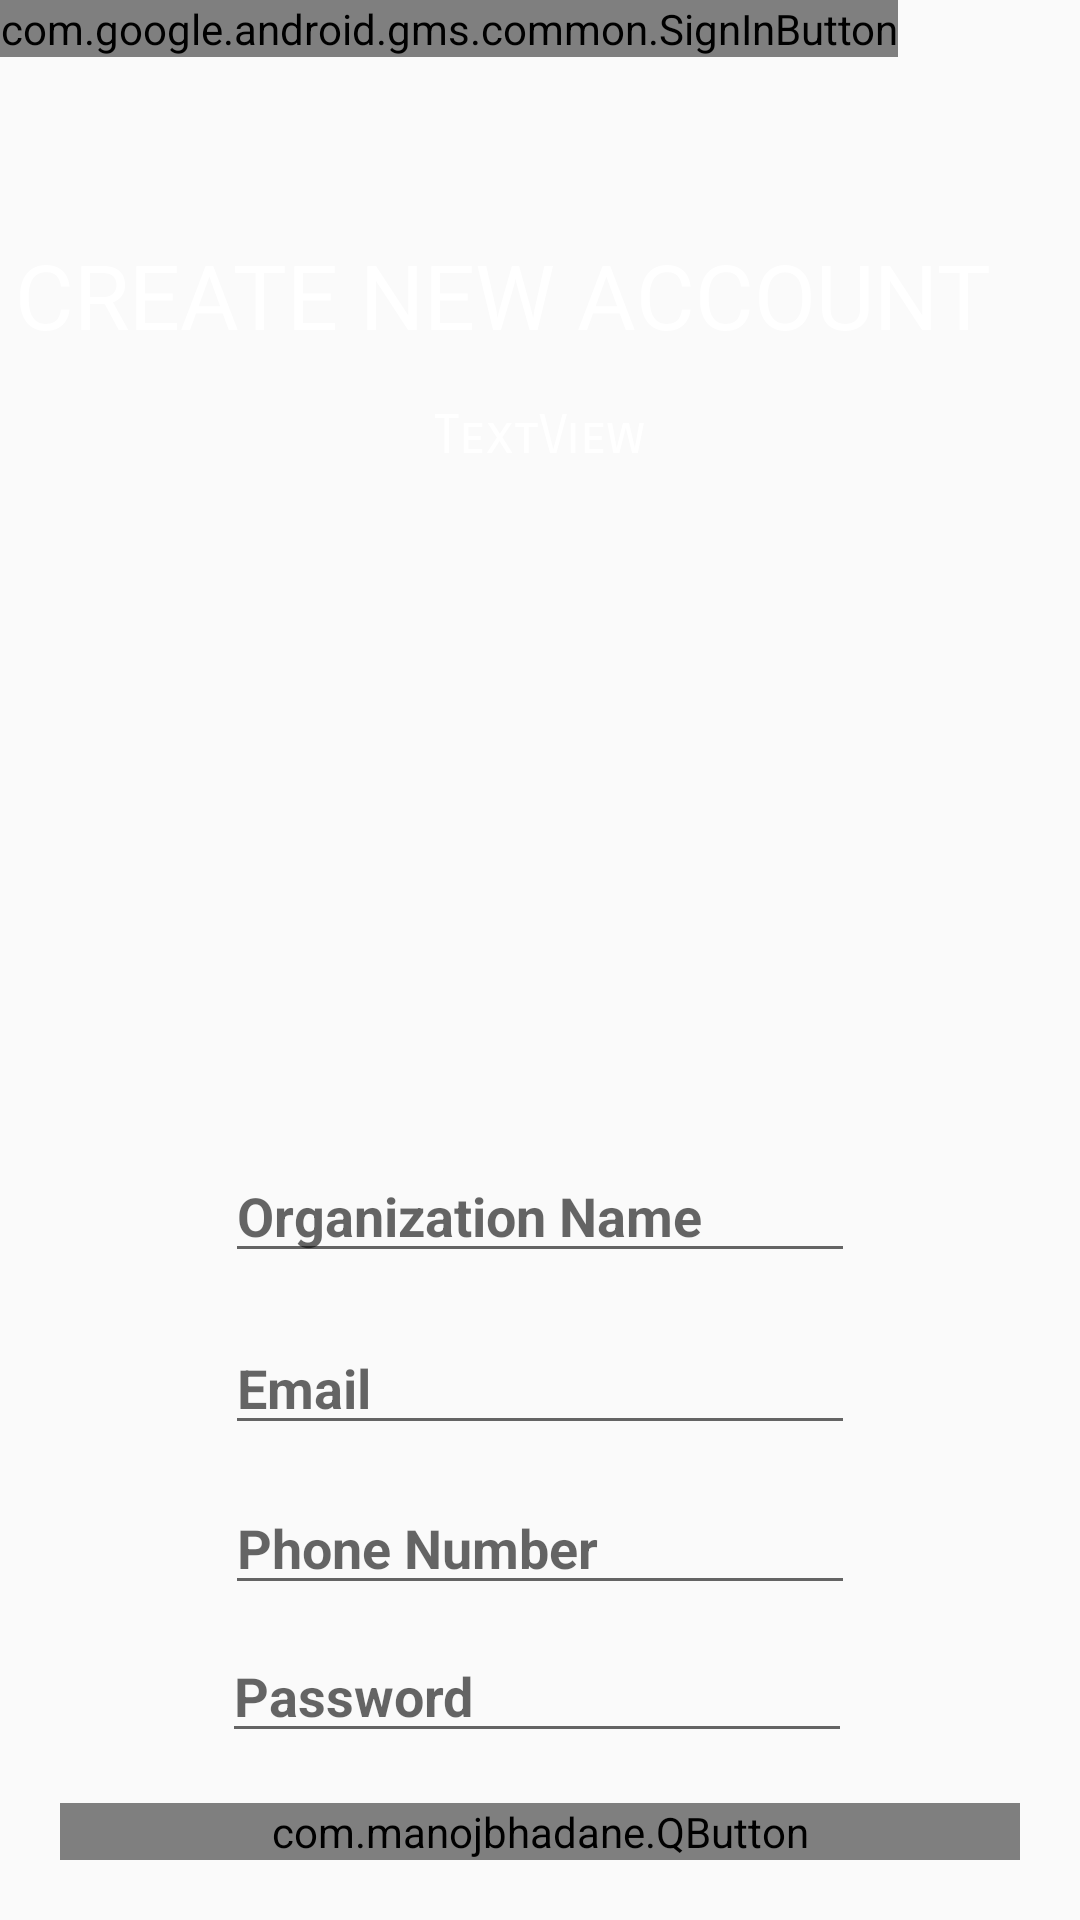

Write the Android layout XML for this screen, with the resource values it uses.
<!-- AndroidManifest.xml: application theme AppTheme -->
<!-- res/layout/registration1.xml -->
<?xml version="1.0" encoding="utf-8"?>
<androidx.constraintlayout.widget.ConstraintLayout xmlns:android="http://schemas.android.com/apk/res/android"
    xmlns:app="http://schemas.android.com/apk/res-auto"
    xmlns:tools="http://schemas.android.com/tools"
    android:layout_width="match_parent"
    android:layout_height="match_parent"
    tools:background="@drawable/background2"
    tools:context=".registration1"
    tools:layout_editor_absoluteY="25dp">

    <TextView
        android:id="@+id/textView"
        android:layout_width="wrap_content"
        android:layout_height="wrap_content"
        android:layout_marginEnd="101dp"
        android:layout_marginLeft="76dp"
        android:layout_marginRight="101dp"
        android:layout_marginStart="76dp"
        android:layout_marginTop="78dp"
        android:text="CREATE NEW ACCOUNT"
        android:textColor="@android:color/background_light"
        android:textSize="30dp"

        app:layout_constraintEnd_toEndOf="parent"
        app:layout_constraintStart_toStartOf="parent"
        app:layout_constraintTop_toTopOf="parent"/>

    <TextView
        android:id="@+id/textView2"
        android:layout_width="wrap_content"
        android:layout_height="wrap_content"
        android:layout_marginTop="16dp"
        android:text="TextView"
        android:textColor="@android:color/background_light"
        android:textSize="18sp"
        app:fontFamily="sans-serif-smallcaps"
        app:layout_constraintEnd_toEndOf="parent"
        app:layout_constraintStart_toStartOf="parent"
        app:layout_constraintTop_toBottomOf="@+id/textView"
        tools:text="and enjoy our sevice!" />

    <EditText
        android:id="@+id/editText"
        android:layout_width="wrap_content"
        android:layout_height="wrap_content"
        android:layout_marginTop="227dp"
        android:ems="10"
        android:hint="Organization Name"
        android:inputType="textPersonName"
        android:textStyle="bold"
        app:layout_constraintEnd_toEndOf="parent"
        app:layout_constraintStart_toStartOf="parent"
        app:layout_constraintTop_toBottomOf="@+id/textView2" />

    <EditText
        android:id="@+id/editText4"
        android:layout_width="wrap_content"
        android:layout_height="wrap_content"
        android:layout_marginTop="12dp"
        android:ems="10"
        android:hint="Phone Number"
        android:inputType="phone"
        android:textStyle="bold"
        app:layout_constraintEnd_toEndOf="parent"
        app:layout_constraintStart_toStartOf="parent"
        app:layout_constraintTop_toBottomOf="@+id/editText2" />

    <EditText
        android:id="@+id/editText3"
        android:layout_width="wrap_content"
        android:layout_height="wrap_content"
        android:layout_marginTop="8dp"
        android:ems="10"
        android:hint="Password"
        android:inputType="textPassword"
        android:textStyle="bold"
        app:layout_constraintEnd_toEndOf="parent"
        app:layout_constraintHorizontal_bias="0.494"
        app:layout_constraintStart_toStartOf="parent"
        app:layout_constraintTop_toBottomOf="@+id/editText4" />

    <EditText
        android:id="@+id/editText2"
        android:layout_width="wrap_content"
        android:layout_height="wrap_content"
        android:layout_marginTop="16dp"
        android:ems="10"
        android:hint="Email"
        android:inputType="textPersonName"
        android:textStyle="bold"
        app:layout_constraintEnd_toEndOf="parent"
        app:layout_constraintStart_toStartOf="parent"
        app:layout_constraintTop_toBottomOf="@+id/editText" />

    <com.google.android.gms.common.SignInButton
        android:id="@+id/sign_in_button"
        android:layout_width="wrap_content"
        android:layout_height="wrap_content"
        tools:layout_editor_absoluteX="142dp"
        tools:layout_editor_absoluteY="613dp" />

    <com.manojbhadane.QButton
        android:layout_width="match_parent"
        android:layout_height="wrap_content"
        android:layout_marginStart="20dp"
        android:layout_marginEnd="20dp"
        android:layout_marginBottom="20dp"
        android:text="CONTINUE"
        android:textSize="20dp"
        android:textStyle="bold"
        android:textColor="@android:color/white"
        app:layout_constraintBottom_toBottomOf="parent"
        app:layout_constraintEnd_toEndOf="parent"
        app:layout_constraintHorizontal_bias="0.473"
        app:layout_constraintStart_toStartOf="parent"

        app:qb_backgroundColor="@color/green"
        app:qb_radius="40"
        app:qb_strokeColor="@color/green"
        app:qb_strokeWidth="5" />
</androidx.constraintlayout.widget.ConstraintLayout>
<!-- resources referenced by this layout -->
<resources>
  <color name="green">#2BD583</color>
  <style name="AppTheme" parent="Theme.AppCompat.Light.NoActionBar">
          
          <item name="colorPrimary">@color/colorPrimary</item>
          <item name="colorPrimaryDark">@color/colorPrimaryDark</item>
          <item name="colorAccent">@color/colorAccent</item>
      </style>
  <color name="colorPrimary">#3F51B5</color>
  <color name="colorPrimaryDark">#303F9F</color>
  <color name="colorAccent">#FF4081</color>
</resources>
